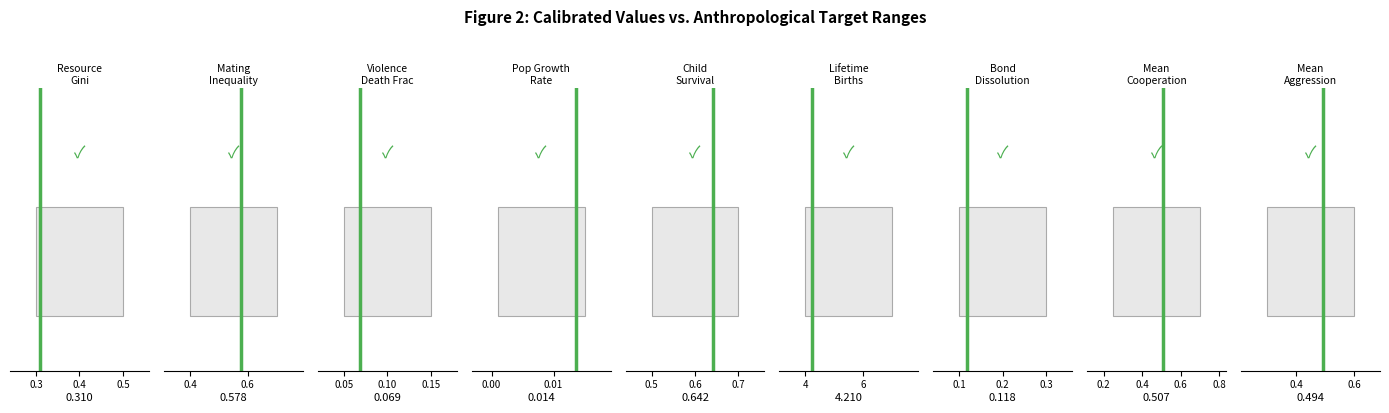

The script that saved this image: (Note: this script raises an exception after producing the figure.)
"""Figure 2: Calibration targets vs achieved values."""
import matplotlib.pyplot as plt
import numpy as np

metrics = [
    "Resource\nGini", "Mating\nInequality", "Violence\nDeath Frac",
    "Pop Growth\nRate", "Child\nSurvival", "Lifetime\nBirths",
    "Bond\nDissolution", "Mean\nCooperation", "Mean\nAggression",
]

targets = [
    (0.30, 0.50), (0.40, 0.70), (0.05, 0.15), (0.001, 0.015),
    (0.50, 0.70), (4.0, 7.0), (0.10, 0.30), (0.25, 0.70), (0.30, 0.60),
]

achieved = [0.310, 0.578, 0.069, 0.0137, 0.642, 4.21, 0.118, 0.507, 0.494]

fig, axes = plt.subplots(1, 9, figsize=(14, 4))
fig.suptitle("Figure 2: Calibrated Values vs. Anthropological Target Ranges",
             fontsize=11, fontweight='bold', y=1.02)

colors_in  = "#4CAF50"
colors_out = "#F44336"

for i, (ax, metric, (lo, hi), val) in enumerate(
        zip(axes, metrics, targets, achieved)):
    in_range = lo <= val <= hi
    color = colors_in if in_range else colors_out

    ax.barh(0, hi - lo, left=lo, height=0.5,
            color='#E8E8E8', edgecolor='#AAAAAA', linewidth=0.8)
    ax.axvline(val, color=color, linewidth=2.5)

    ax.set_xlim(lo - (hi-lo)*0.3, hi + (hi-lo)*0.3)
    ax.set_ylim(-0.5, 0.8)
    ax.set_xlabel(f"{val:.3f}", fontsize=8, labelpad=2)
    ax.set_title(metric, fontsize=7.5, pad=3)
    ax.set_yticks([])
    ax.tick_params(axis='x', labelsize=7)
    ax.spines[['top','left','right']].set_visible(False)

    status = "\u2713" if in_range else "\u2717"
    ax.text(0.5, 0.75, status, transform=ax.transAxes,
            ha='center', fontsize=12, color=color)

plt.tight_layout()
plt.savefig("docs/figures/fig2_calibration.png",
            dpi=150, bbox_inches='tight', facecolor='white')
plt.close()
print("Figure 2 saved.")
